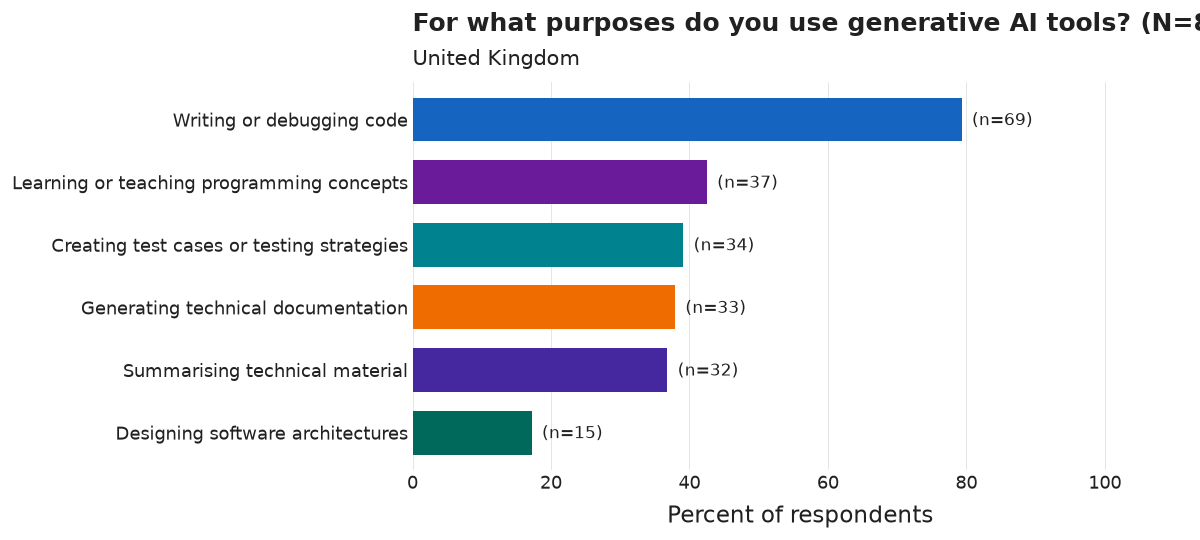

The data file committed next to this chart (first rows):
category, n, pct
Writing or debugging code, 69, 79.3
Learning or teaching programming concept…, 37, 42.5
Creating test cases or testing strategie…, 34, 39.1
Generating technical documentation, 33, 37.9
Summarising technical material, 32, 36.8
Designing software architectures, 15, 17.2
